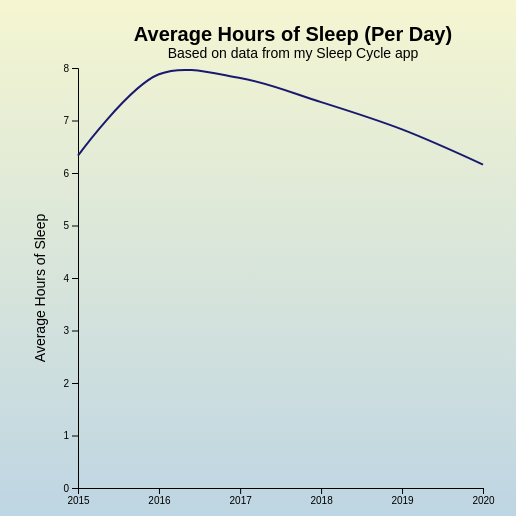
D3 v7 page, settled after 360 driven frames (6 s of simulated time); the page loaded 1 data file(s).



    const svg = d3.select("svg");             
    const width = 500;
    const height = 500;
    //const width = 960 - margin.left - margin.right;
    //const height = 500 - margin.top - margin.bottom;
    //const padding = 20;
    //const margin = 40
    const margin = {top: 30, right: 60, bottom: 50, left: 35};
    
    const parseTime = d3.timeParse("%Y");

            /*d3.csv("sleep_qual_by_yr.csv")
            .then( function (d) {    
              return { year : d3.timeParse("%Y-%m-%d")(d.year), 
                      value : +d.avg_sleep_quality }
            },
          function(dataset) {*/
          
            d3.csv("sleep_qual_by_yr.csv").then(dataset => { 
            //.then( function (dataset) { 
            
              dataset.forEach(d => {
                //d.year = d.year
                d.year = parseTime(d.year);
                d.value = +d.avg_sleep_duration;
            });
                //const maxY = d3.max(dataset, d => +d.avg_sleep_quality);

                const xScale = d3.scaleTime()
                                 //.domain(dataset.map(d => d.date))
                                 //.domain(d3.range(dataset.length))
                                //.range([margin, width - margin])
                                .domain(d3.extent(dataset, d => d.year))
                               .range([margin.left, width - margin.right]); 
                               //.range([margin, width-margin]);
                                //.range([padding, w-padding]); 
                
                const yScale = d3.scaleLinear()
                                 //.domain([0, maxY]) 
                                 //.range([height - margin, margin]);
                                 .domain([0, d3.max(dataset, (d) => d.value)]).nice()
                                .range([height - margin.bottom, margin.top]); 
                                //.range[(height-margin, margin)];
                                //.range([h-padding, padding]);
                
                /*const bottomAxis = d3.axisBottom()
                                     .scale(xScale)
                                     .ticks(20);
                
                const leftAxis = d3.axisLeft()
                                   .scale(yScale)
                                   .ticks(20);*/

               const xAxis = (g) => g
                             .attr('transform', `translate(0,${height - margin.bottom})`)
                             //.attr('transform', `translate(0,${h-padding})`)
                            .call(d3.axisBottom(xScale));

                const yAxis = (g) => g
                              .attr('transform', `translate(${margin.left},0)`)
                              //.attr('transform', `translate(${padding}},0)`)
                              .call(d3.axisLeft(yScale));               

                /*const lineGenerator = d3.line()
                              .defined(d => !isNaN(d.value))
                              .x(d => xScale(d.year))
                              .y(d => yScale(d.value));*/

                const line = d3.line()
                    .x(d => xScale(d.year))
                    .y(d => yScale(d.value))
                    .curve(d3.curveCatmullRom.alpha(0.5));

                const svg = d3.select('#vis')
                              .append('svg')
                              .attr('width', width)
                              .attr('height', height)
                              .append("g")
                              .attr("transform", "translate(" + margin.left + "," + margin.top + ")");            
                
                    svg.append('g').call(xAxis)
                    svg.append('g').call(yAxis)
                    
                    /*svg.append('.line')
                      .data(dataset)
                      .attr('d', line);*/

                 /* const line = d3.line()
                    .x(function(d) { return xScale(d.year); })
                    .y(function(d) { return yScale(d.value); }); */             

                svg.selectAll(".line") 
                   .data([dataset]) 
                   .enter()
                   .append("path")
                   //.append("line")
                   //.attr("class", d => +d.value)
                   .attr("class", "line")
                   .attr("d", line)       
                   .on("mouseover", (event, d)=> {
              d3.select("#tooltip")
               .transition()
               .duration(300)//milliseconds!
               .style("opacity", 1)
               .style("left", (event.pageX + 2) + "px")//x coordinate of mouse
               .style("top", (event.pageY + 2) + "px")//y coordinate of mouse
        tooltip.html("Year: " + "<br>" + d.year + "<br>" + "Sleep Quality: " + d.value );//setting the html here for the <br>
               
            })     
          .on("mouseout", (event, d)=>{
            d3.select("#tooltip")
              .transition()
              .style("opacity", 0);
            })
          .on("mousemove", (event, d) =>{
            d3.select("#tooltip")
              .style("left", (event.pageX + 2) + "px")
              .style("top", (event.pageY + 2) + "px");
            })
                   //.attr("transform", d => 'translate(' + xScale(d[0]) + "," + yScale(d[1]) + ')');
                   //.attr("x", d => xScale(d.year)) 
                  //.attr("y", d => yScale(+value))
                  //.attr("width", xScale.bandwidth())
                   //.attr("height", d => (height-margin) - yScale(+d.value));

               /*const svg = d3.select(".line")
                             .append("svg")
                             .attr("width", width)
                             .attr("height", height)
                             .attr("role","img")
                             .attr("aria-labelledby", "title desc");*/

    
                /*svg.append("title")
                   .text("Sleep Quality by Location")
                   .attr("id", "title") 


                svg.append("desc")
                   .text("A Bar Chart representing my sleep quality by location. Fill is dependent x.")
                   .attr("id", "desc")*/

                
                /*svg.append("g")
                .attr("class", "axis") 
                .attr("transform", "translate(0," + (h-padding) + ")") 
                .call(bottomAxis);
                  // .attr("transform", "translate(0," + (height - margin) + ")") 
                   //.call(bottomAxis); */

    
                /* svg.append("g")
                 .attr("class", "axis") 
                 .attr("transform", "translate(" + padding + ",0)") 
                 .call(leftAxis);
                    //.attr("transform", "translate(" + margin + ",0)")
                    //.call(leftAxis); */

            
                svg.append("text")
                   .attr("x", width/2) //x coordinate
                   .attr("y", 3) //y coordinate
                   .attr("text-anchor", "middle") //horizontal text alignment
                   .attr("fill", "black")
                   .attr("class", "title")
                   .text("Average Hours of Sleep (Per Day)"); //the text 
               

                 svg.append("text")
                    .attr("x", width/2) //x coordinate
                    .attr("y", 20) //y coordinate
                    .attr("text-anchor", "middle") //horizontal text alignment
                    .attr("fill", "black")
                    .attr("class", "description")
                    .text("Based on data from my Sleep Cycle app");


            
            	svg.append("text")
            	   .attr("x", -height/2)
            	   .attr("y", 2)
            	   .attr("text-anchor", "middle")
            	   .attr("transform", "rotate(-90)")
            	   .attr("fill", "black")
                   .attr("class", "label")
                   .text("Average Hours of Sleep"); //

                  })
            
        

### data: sleep_qual_by_yr.csv
year, avg_sleep_quality, avg_sleep_duration
2015, 0.78, 6.33
2016, 0.86, 7.88
2017, 0.82, 7.81
2018, 0.85, 7.35
2019, 0.79, 6.83
2020, 0.70, 6.16